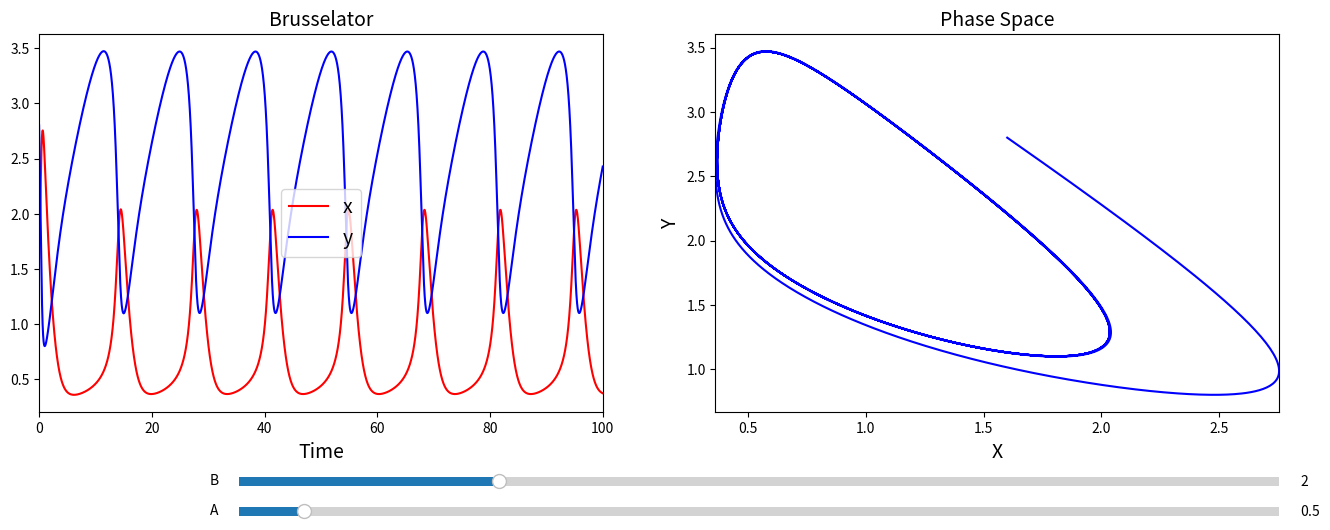

Here is the Python script that generated this plot:
# -*- coding: utf-8 -*-
#!/usr/bin/env python

import numpy as np             # numerical library
import matplotlib.pylab as plt # plot library
from matplotlib.widgets import Slider

__package__ = "Brusselator"
__author__  = "Nico Curti"
__email__   = "nico.curti2@unibo.it"


Vx = lambda x, y, A, B : A + x*x*y - B*x - x
Vy = lambda x, y, A, B : B*x - x*x*y


def RK4 (x, y, dt, A, B):

  kx1 = dt * Vx(x, y, A, B)
  ky1 = dt * Vy(x, y, A, B)

  kx2 = dt * Vx(x * .5 * kx1, y + .5 * ky1, A, B)
  ky2 = dt * Vy(x * .5 * kx1, y + .5 * ky1, A, B)

  kx3 = dt * Vx(x + .5 * kx2, y + .5 * ky2, A, B)
  ky3 = dt * Vy(x + .5 * kx2, y + .5 * ky2, A, B)

  kx4 = dt * Vx(x + kx3, y + ky3, A, B)
  ky4 = dt * Vy(x + kx3, y + ky3, A, B)

  x_new = x + 1. / 6 * (kx1 + 2. * kx2 + 2. * kx3 + kx4)
  y_new = y + 1. / 6 * (ky1 + 2. * ky2 + 2. * ky3 + ky4)

  return (x_new, y_new)


def update (val):

  A = sA.val
  B = sB.val

  for i in range(0, iterations):
    x[i + 1], y[i + 1] = RK4(x[i], y[i], dt, A, B)

  l1.set_ydata(x[:-1])
  l2.set_ydata(y[:-1])
  l3.set_xdata(x)
  l3.set_ydata(y)

  ax1.set_ylim(min(min(x), min(y)), max(max(x), max(y)))

  ax2.set_xlim(min(min(x), min(x)), max(max(x), max(x)))
  ax2.set_ylim(min(min(y), min(y)), max(max(y), max(y)))

  fig.canvas.draw_idle()



if __name__ == '__main__':

  # initial conditions
  A, B = (.5, 2.)

  dt = 1e-2
  iterations = 10000

  time = np.linspace(0, dt * iterations, iterations)
  x = np.empty(shape=(iterations + 1), dtype=float)
  y = np.empty(shape=(iterations + 1), dtype=float)

  x[0] = 1.6
  y[0] = 2.8

  for i in range(0, iterations):
    x[i + 1], y[i + 1] = RK4(x[i], y[i], dt, A, B)
  # 2.46 s ± 145 ms per loop (mean ± std. dev. of 7 runs, 1 loop each)

  fig, (ax1, ax2) = plt.subplots(nrows=1, ncols=2, figsize=(16, 6))
  fig.subplots_adjust(bottom=0.25)

  ax1.set_xlabel('Time', fontsize=14)
  ax1.set_ylabel('', fontsize=14)
  ax1.set_title('Brusselator', fontsize=14)

  l1, = ax1.plot(time, x[:-1], color='r', label='x')
  l2, = ax1.plot(time, y[:-1], color='b', label='y')

  ax2.set_xlabel('X', fontsize=14)
  ax2.set_ylabel('Y', fontsize=14)
  ax2.set_title('Phase Space', fontsize=14)

  l3, = ax2.plot(x, y, color='b')

  ax1.margins(x=0)
  ax2.margins(x=0)

  axcolor = 'lightgoldenrodyellow'
  axA = plt.axes([.25, .07, .65, .03], facecolor=axcolor)
  axB = plt.axes([.25, .12, .65, .03], facecolor=axcolor)

  sA = Slider(axA, r'A', 0., 8., valinit=A, valstep=.1)
  sB = Slider(axB, r'B', 0., 8., valinit=B, valstep=.1)

  sA.on_changed(update)
  sB.on_changed(update)
  ax1.legend(loc='best', fontsize=14)

  plt.show()
